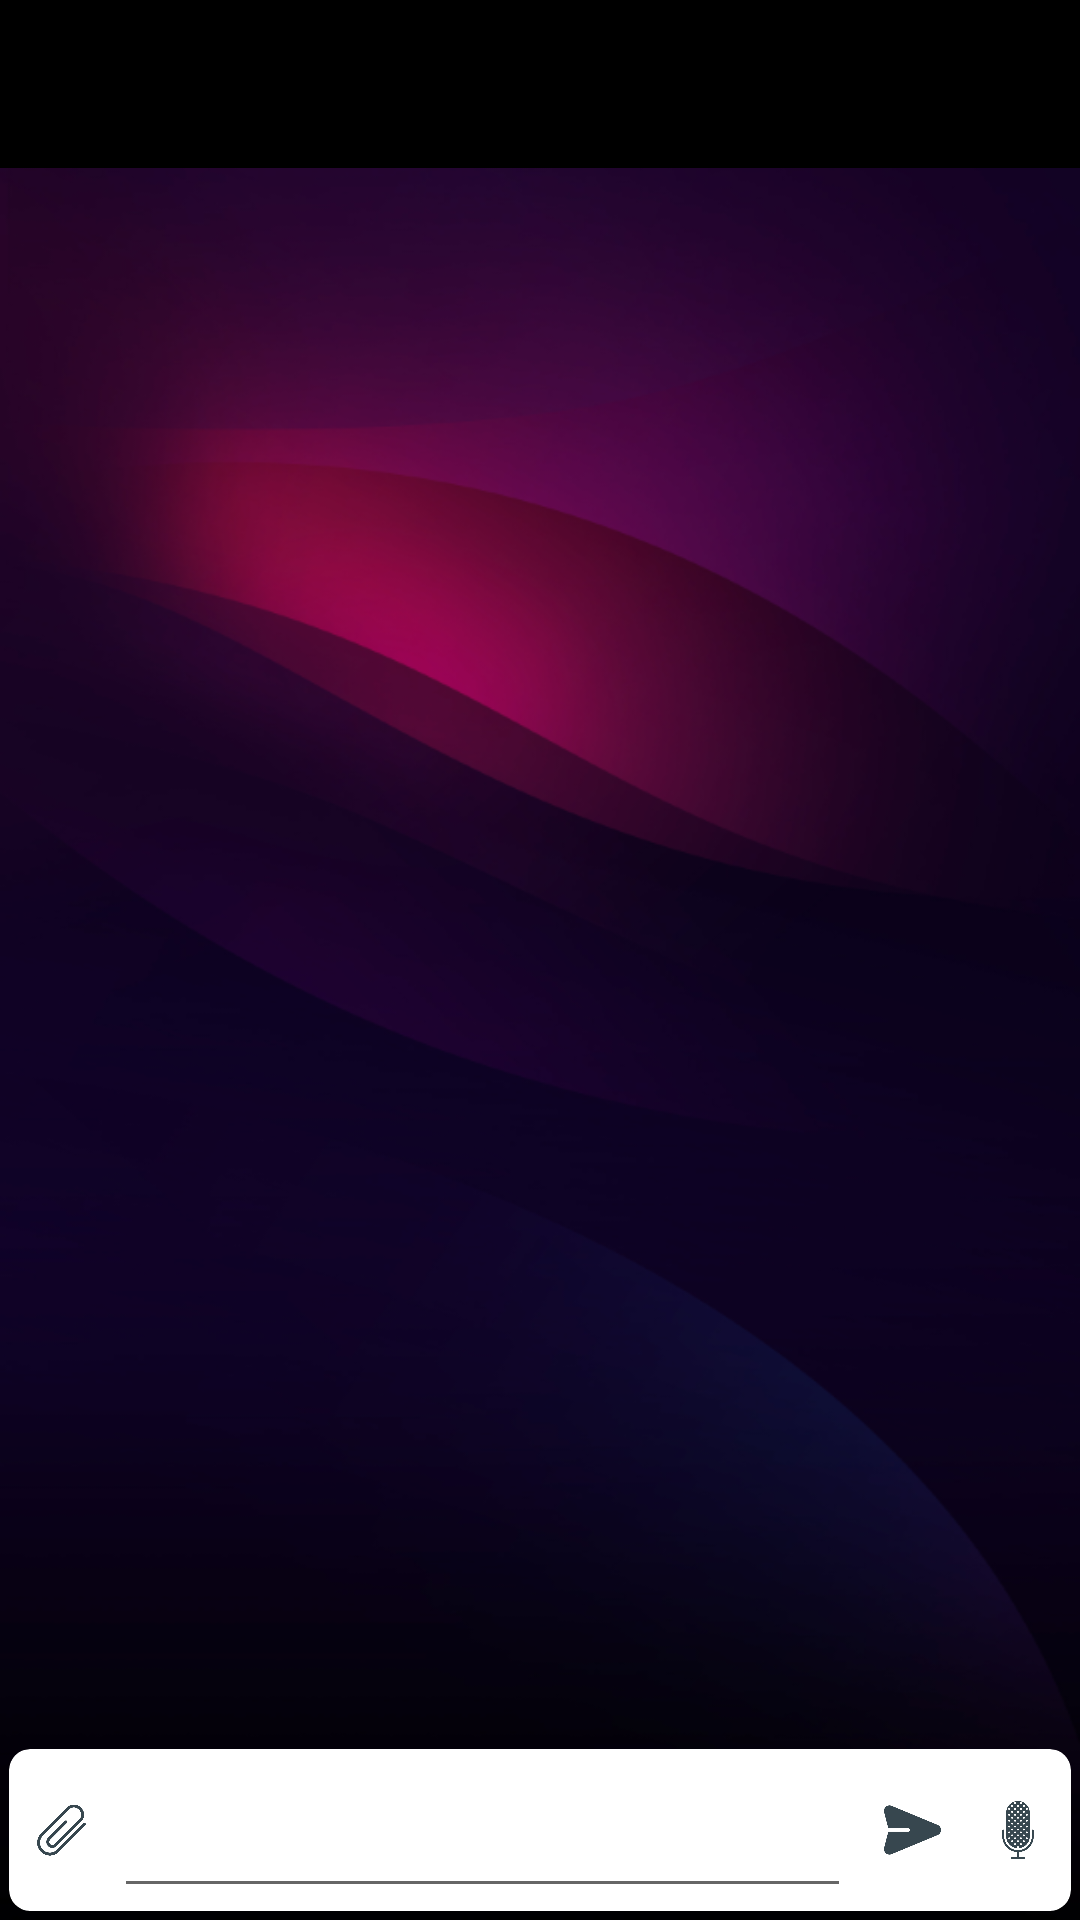

The Android layout XML behind this screen, and the referenced resources:
<!-- AndroidManifest.xml: application theme AppTheme -->
<!-- res/layout/activity_proyectos.xml -->
<?xml version="1.0" encoding="utf-8"?>
<androidx.coordinatorlayout.widget.CoordinatorLayout
    xmlns:android="http://schemas.android.com/apk/res/android"
    xmlns:app="http://schemas.android.com/apk/res-auto"
    android:layout_width="match_parent"
    android:layout_height="match_parent"
    android:background="@drawable/bg_10">

    <include layout="@layout/tool_bar"/>

    <RelativeLayout
        android:layout_marginTop="?attr/actionBarSize"
        android:id="@+id/container"
        android:layout_width="match_parent"
        android:layout_height="match_parent"
        android:orientation="vertical"
        android:layout_marginRight="3dp"
        android:layout_marginLeft="3dp"
        android:layout_marginBottom="3dp">

        <RelativeLayout
            android:id="@+id/spinner_proyectos1"
            android:layout_marginTop="3dp"
            android:layout_width="match_parent"
            android:layout_height="wrap_content"
            android:background="@drawable/background_spinner"
            android:orientation="horizontal">

            <Spinner
                android:id="@+id/spinner_proyectos"
                android:layout_width="match_parent"
                android:layout_height="wrap_content"
                android:layout_centerVertical="true"
                android:layout_gravity="center"
                android:theme="@style/Spinner"
                android:backgroundTint="@color/white"
                android:background="@android:color/transparent"
                android:gravity="center"
                android:layout_marginRight="0dp"
                android:spinnerMode="dropdown" />

            <ImageView
                android:layout_width="38dp"
                android:layout_height="38dp"
                android:layout_marginRight="2dp"
                android:layout_marginBottom="1dp"
                android:layout_alignParentRight="true"
                android:layout_centerVertical="true"
                android:layout_gravity="center"
                android:background="@mipmap/ic_drop"
                android:backgroundTint="@color/white"/>

        </RelativeLayout>

        <androidx.recyclerview.widget.RecyclerView
            android:id="@+id/rvProyectoItems"
            android:layout_marginTop="10dp"
            android:layout_marginBottom="60dp"
            android:layout_width="match_parent"
            android:layout_height="wrap_content"
            android:orientation="vertical"
            android:layout_below="@+id/spinner_proyectos1"
            app:layoutManager="androidx.recyclerview.widget.LinearLayoutManager"/>

        <androidx.cardview.widget.CardView
            android:layout_width="wrap_content"
            android:layout_height="wrap_content"
            android:background="@color/white_pressed"
            app:cardCornerRadius="7dp"
            android:layout_alignParentBottom="true">

            <LinearLayout
                android:id="@+id/conten_btt"
                android:layout_width="match_parent"
                android:layout_height="54dp"
                android:orientation="horizontal"
                >

                <ImageButton
                    android:id="@+id/btn_multimedia"
                    android:src="@drawable/ic_attach"
                    android:background="?attr/selectableItemBackground"
                    android:layout_width="0dp"
                    android:layout_height="match_parent"
                    android:layout_weight="1"
                    android:layout_gravity="center"
                    android:scaleType="fitCenter"
                    android:contentDescription="Multimedia"
                    android:padding="9dp"/>

                <EditText
                    android:id="@+id/messageEdit"
                    android:layout_width="0dp"
                    android:layout_height="match_parent"
                    android:layout_weight="7"
                    android:layout_marginLeft="0dp"
                    android:layout_marginRight="3dp"
                    android:layout_marginBottom="1dp"
                    android:layout_gravity="bottom"
                     />

                <ImageButton
                    android:id="@+id/chatSendButton"
                    android:src="@drawable/ic_send"
                    android:background="?attr/selectableItemBackground"
                    android:layout_width="0dp"
                    android:layout_height="match_parent"
                    android:layout_weight="1"
                    android:layout_gravity="center"
                    android:scaleType="fitCenter"
                    android:padding="8dp"
                    android:contentDescription="Enviar" />
                <ImageButton
                    android:id="@+id/btn_speed_to_text"
                    android:src="@drawable/ic_microphone"
                    android:background="?attr/selectableItemBackground"
                    android:layout_width="0dp"
                    android:layout_height="match_parent"
                    android:layout_weight="1"
                    android:layout_gravity="center"
                    android:scaleType="fitCenter"
                    android:padding="8dp"
                    android:contentDescription="Micrófono" />
            </LinearLayout>

        </androidx.cardview.widget.CardView>
    </RelativeLayout>

</androidx.coordinatorlayout.widget.CoordinatorLayout>
<!-- res/layout/tool_bar.xml (included above) -->
<?xml version="1.0" encoding="utf-8"?>
<androidx.appcompat.widget.Toolbar
    xmlns:android="http://schemas.android.com/apk/res/android"
    xmlns:app="http://schemas.android.com/apk/res-auto"
    android:id="@+id/toolbar"
    android:layout_width="match_parent"
    android:layout_height="?attr/actionBarSize"
    android:theme="@style/ThemeOverlay.AppCompat.Dark.ActionBar"
    app:popupTheme="@style/ThemeOverlay.AppCompat.Light"
    android:background="@color/black_icon">
</androidx.appcompat.widget.Toolbar>
<!-- resources referenced by this layout -->
<resources>
  <color name="black_icon">#000000</color>
  <color name="white">#FFFFFF</color>
  <color name="white_pressed">#f1f1f1</color>
  <!-- drawable bg_10: png bitmap (drawable-hdpi, 71905 bytes) -->
  <!-- drawable ic_attach: png bitmap (drawable-hdpi, 7750 bytes) -->
  <!-- drawable ic_microphone: png bitmap (drawable-hdpi, 12467 bytes) -->
  <!-- drawable ic_send: png bitmap (drawable-hdpi, 5940 bytes) -->
  <style name="Spinner" parent="Widget.AppCompat.Light.DropDownItem.Spinner">
          <item name="android:paddingStart">0dp</item>
          <item name="android:paddingEnd">0dp</item>
          <item name="android:textColor">@color/white</item>
          <item name="android:backgroundTint">@color/green</item>
          <item name="android:textSize">14sp</item>
      </style>
  <style name="AppTheme" parent="Theme.AppCompat.Light.NoActionBar">
          
          <item name="colorPrimary">@color/black_icon</item>
          <item name="colorPrimaryDark">@color/black_icon</item>
          <item name="colorAccent">@color/green</item>
      </style>
  <color name="green">#21BA45</color>
</resources>
